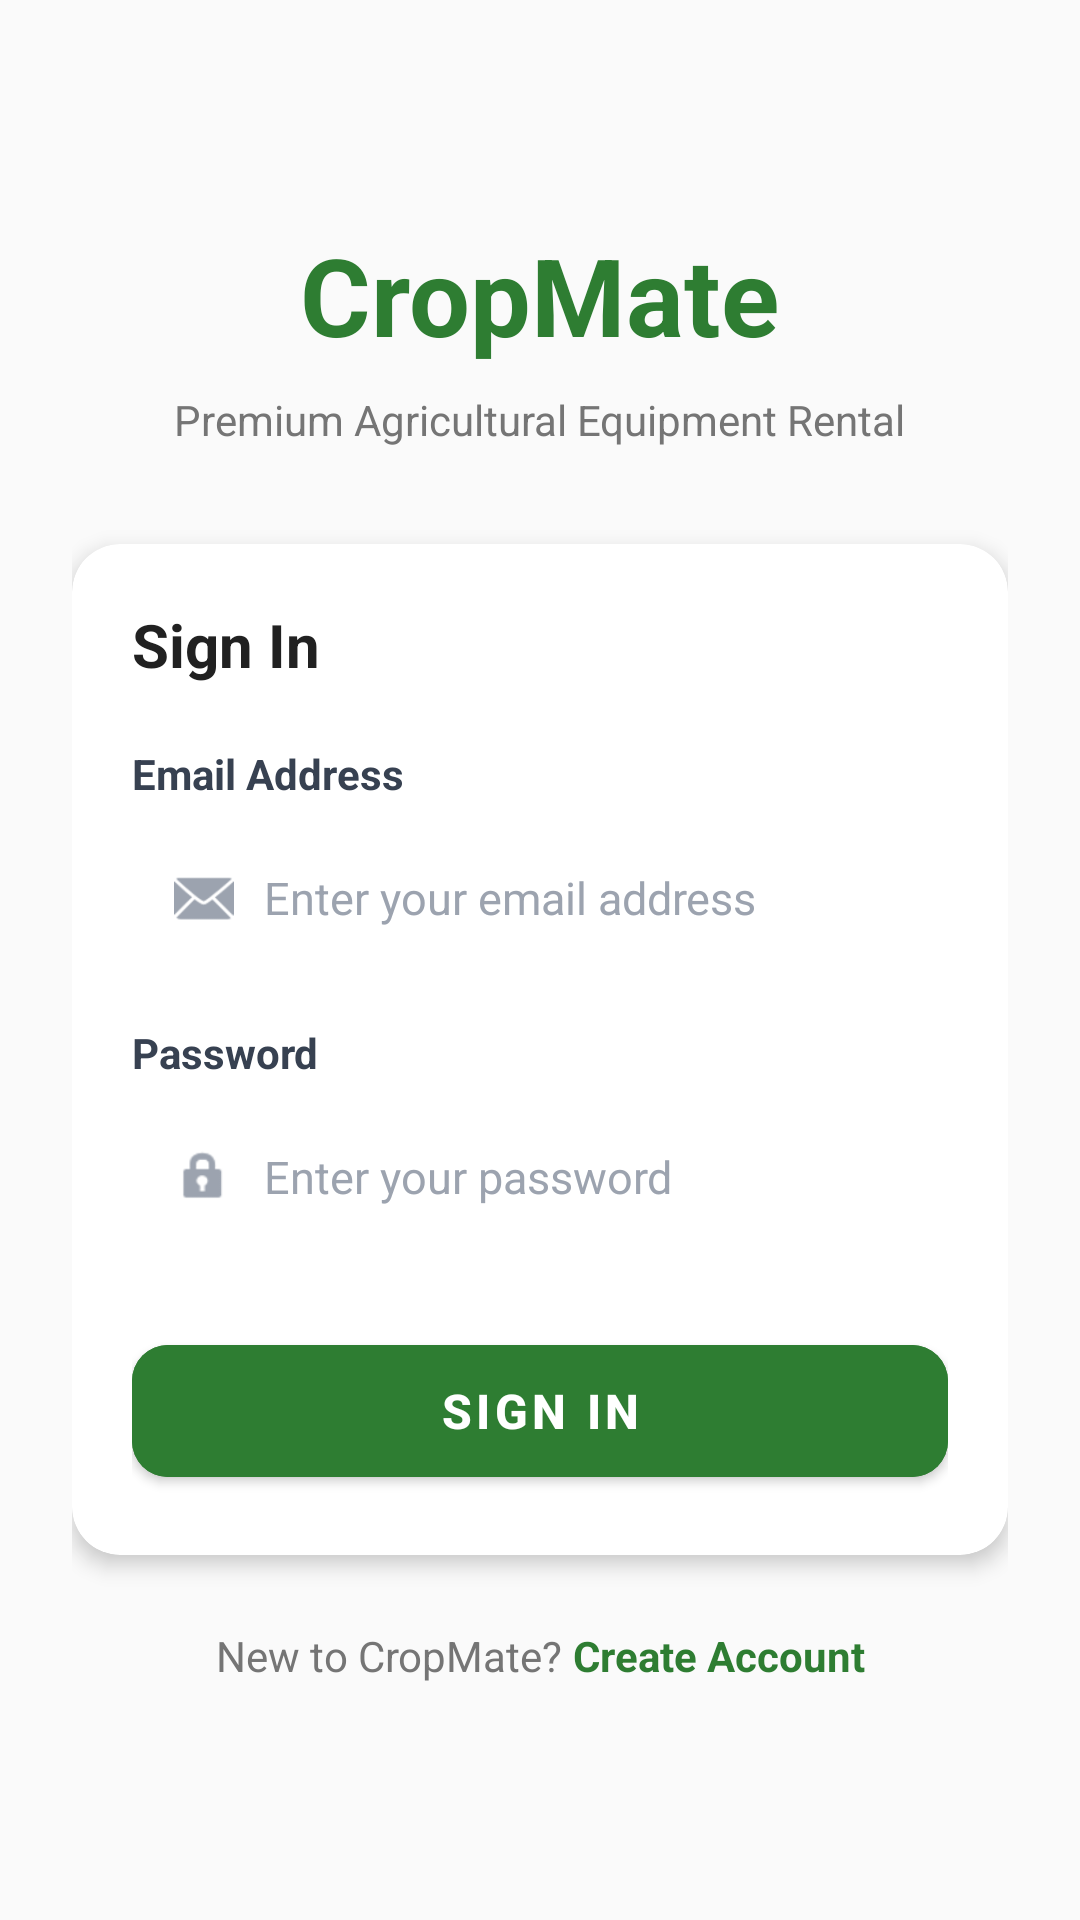

The Android layout XML behind this screen, and the referenced resources:
<!-- AndroidManifest.xml: application theme Theme.AndroidApp -->
<!-- res/layout/activity_login.xml -->
<?xml version="1.0" encoding="utf-8"?>
<androidx.constraintlayout.widget.ConstraintLayout 
    xmlns:android="http://schemas.android.com/apk/res/android"
    xmlns:app="http://schemas.android.com/apk/res-auto"
    xmlns:tools="http://schemas.android.com/tools"
    android:layout_width="match_parent"
    android:layout_height="match_parent"
    android:background="#FAFAFA"
    tools:context=".LoginActivity">

    <ScrollView
        android:layout_width="match_parent"
        android:layout_height="match_parent"
        android:fillViewport="true"
        app:layout_constraintBottom_toBottomOf="parent"
        app:layout_constraintEnd_toEndOf="parent"
        app:layout_constraintStart_toStartOf="parent"
        app:layout_constraintTop_toTopOf="parent">

        <androidx.constraintlayout.widget.ConstraintLayout
            android:layout_width="match_parent"
            android:layout_height="wrap_content"
            android:padding="24dp">

            
            <TextView
                android:id="@+id/tvAppTitle"
                android:layout_width="wrap_content"
                android:layout_height="wrap_content"
                android:layout_marginTop="50dp"
                android:text="CropMate"
                android:textColor="#2E7D32"
                android:textSize="36sp"
                android:textStyle="bold"
                app:layout_constraintEnd_toEndOf="parent"
                app:layout_constraintStart_toStartOf="parent"
                app:layout_constraintTop_toTopOf="parent" />

            <TextView
                android:id="@+id/tvAppSubtitle"
                android:layout_width="wrap_content"
                android:layout_height="wrap_content"
                android:layout_marginTop="8dp"
                android:text="Premium Agricultural Equipment Rental"
                android:textColor="#757575"
                android:textSize="14sp"
                app:layout_constraintEnd_toEndOf="parent"
                app:layout_constraintStart_toStartOf="parent"
                app:layout_constraintTop_toBottomOf="@id/tvAppTitle" />

            
            <com.google.android.material.card.MaterialCardView
                android:id="@+id/cardLogin"
                android:layout_width="match_parent"
                android:layout_height="wrap_content"
                android:layout_marginTop="32dp"
                app:cardCornerRadius="16dp"
                app:cardElevation="4dp"
                app:cardBackgroundColor="@android:color/white"
                app:strokeWidth="0dp"
                app:layout_constraintEnd_toEndOf="parent"
                app:layout_constraintStart_toStartOf="parent"
                app:layout_constraintTop_toBottomOf="@id/tvAppSubtitle">

                <LinearLayout
                    android:layout_width="match_parent"
                    android:layout_height="wrap_content"
                    android:orientation="vertical"
                    android:padding="20dp">

                    <TextView
                        android:layout_width="wrap_content"
                        android:layout_height="wrap_content"
                        android:text="Sign In"
                        android:textColor="#212121"
                        android:textSize="20sp"
                        android:textStyle="bold"
                        android:layout_marginBottom="20dp"/>

                    
                    <TextView
                        android:layout_width="wrap_content"
                        android:layout_height="wrap_content"
                        android:text="Email Address"
                        android:textColor="#374151"
                        android:textSize="14sp"
                        android:textStyle="bold"
                        android:layout_marginBottom="6dp" />

                    <LinearLayout
                        android:layout_width="match_parent"
                        android:layout_height="52dp"
                        android:background="@drawable/bg_input_outline"
                        android:orientation="horizontal"
                        android:gravity="center_vertical"
                        android:paddingHorizontal="14dp"
                        android:layout_marginBottom="16dp">

                        <ImageView
                            android:layout_width="20dp"
                            android:layout_height="20dp"
                            android:src="@android:drawable/ic_dialog_email"
                            android:tint="#9CA3AF" />

                        <EditText
                            android:id="@+id/etEmail"
                            android:layout_width="match_parent"
                            android:layout_height="match_parent"
                            android:layout_marginStart="10dp"
                            android:background="@android:color/transparent"
                            android:hint="Enter your email address"
                            android:textColor="#000000"
                            android:textColorHint="#9CA3AF"
                            android:inputType="textEmailAddress"
                            android:textSize="15sp"
                            android:maxLines="1" />
                    </LinearLayout>

                    
                    <TextView
                        android:layout_width="wrap_content"
                        android:layout_height="wrap_content"
                        android:text="Password"
                        android:textColor="#374151"
                        android:textSize="14sp"
                        android:textStyle="bold"
                        android:layout_marginBottom="6dp" />

                    <LinearLayout
                        android:layout_width="match_parent"
                        android:layout_height="52dp"
                        android:background="@drawable/bg_input_outline"
                        android:orientation="horizontal"
                        android:gravity="center_vertical"
                        android:paddingHorizontal="14dp"
                        android:layout_marginBottom="24dp">

                        <ImageView
                            android:layout_width="20dp"
                            android:layout_height="20dp"
                            android:src="@android:drawable/ic_lock_idle_lock"
                            android:tint="#9CA3AF" />

                        <EditText
                            android:id="@+id/etPassword"
                            android:layout_width="match_parent"
                            android:layout_height="match_parent"
                            android:layout_marginStart="10dp"
                            android:background="@android:color/transparent"
                            android:hint="Enter your password"
                            android:textColor="#000000"
                            android:textColorHint="#9CA3AF"
                            android:inputType="textPassword"
                            android:textSize="15sp"
                            android:maxLines="1" />
                    </LinearLayout>

                    
                    <com.google.android.material.button.MaterialButton
                        android:id="@+id/btnSignIn"
                        android:layout_width="match_parent"
                        android:layout_height="56dp"
                        android:text="SIGN IN"
                        android:textSize="16sp"
                        android:textStyle="bold"
                        android:backgroundTint="#2E7D32"
                        app:cornerRadius="12dp" />

                </LinearLayout>
            </com.google.android.material.card.MaterialCardView>

            
            <LinearLayout
                android:layout_width="wrap_content"
                android:layout_height="wrap_content"
                android:layout_marginTop="24dp"
                android:orientation="horizontal"
                app:layout_constraintEnd_toEndOf="parent"
                app:layout_constraintStart_toStartOf="parent"
                app:layout_constraintTop_toBottomOf="@id/cardLogin">

                <TextView
                    android:layout_width="wrap_content"
                    android:layout_height="wrap_content"
                    android:text="New to CropMate? "
                    android:textColor="#757575"
                    android:textSize="14sp" />

                <TextView
                    android:id="@+id/tvSignUpLink"
                    android:layout_width="wrap_content"
                    android:layout_height="wrap_content"
                    android:text="Create Account"
                    android:textColor="#2E7D32"
                    android:textSize="14sp"
                    android:textStyle="bold" />
            </LinearLayout>

        </androidx.constraintlayout.widget.ConstraintLayout>
    </ScrollView>
</androidx.constraintlayout.widget.ConstraintLayout>
<!-- resources referenced by this layout -->
<resources>
  <style name="Theme.AndroidApp" parent="Theme.MaterialComponents.DayNight.NoActionBar" />
</resources>
